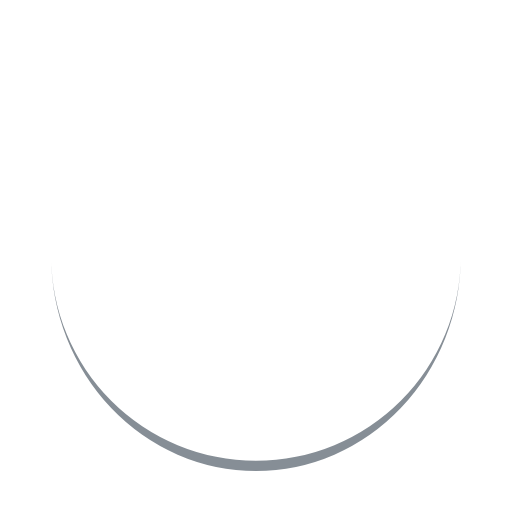
t = 0.00 s
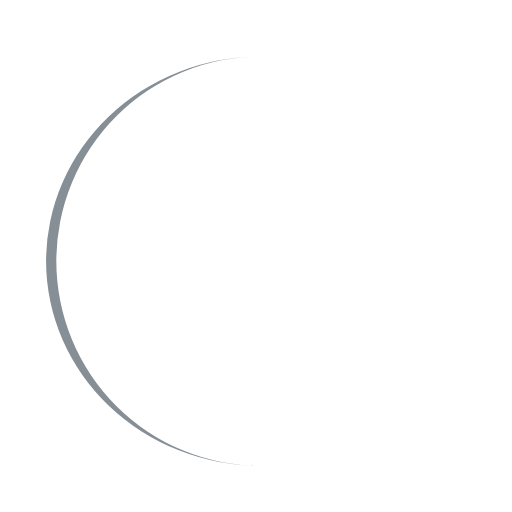
t = 0.25 s
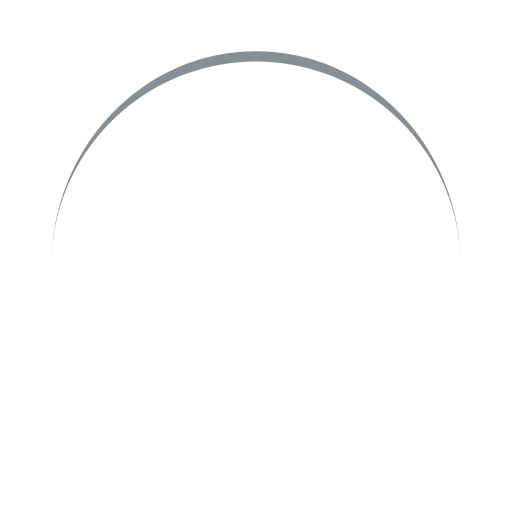
t = 0.50 s
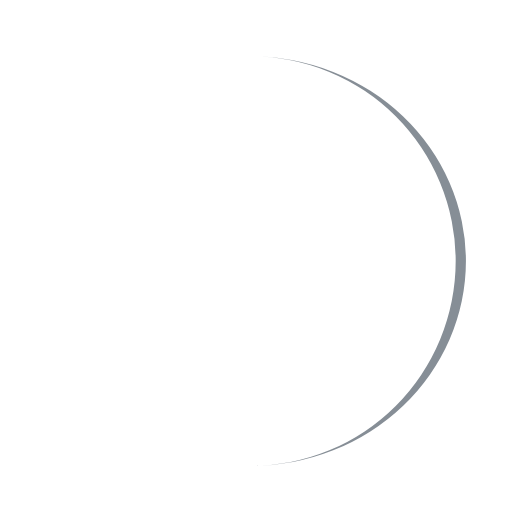
t = 0.75 s

The animated SVG that drew these frames (rendered in a browser with its animation timeline set to each time). Animation: 1 SMIL element (animateTransform=1); one cycle of 1.00 s, repeats indefinitely.

<?xml version="1.0" encoding="utf-8"?>
<svg xmlns="http://www.w3.org/2000/svg" xmlns:xlink="http://www.w3.org/1999/xlink" style="margin: auto; background: none; display: block; shape-rendering: auto;" width="200px" height="200px" viewBox="0 0 100 100" preserveAspectRatio="xMidYMid">
<path d="M10 50A40 40 0 0 0 90 50A40 42 0 0 1 10 50" fill="#868e96" stroke="none">
  <animateTransform attributeName="transform" type="rotate" dur="1s" repeatCount="indefinite" keyTimes="0;1" values="0 50 51;360 50 51"></animateTransform>
</path>
<!-- [ldio] generated by https://loading.io/ --></svg>
